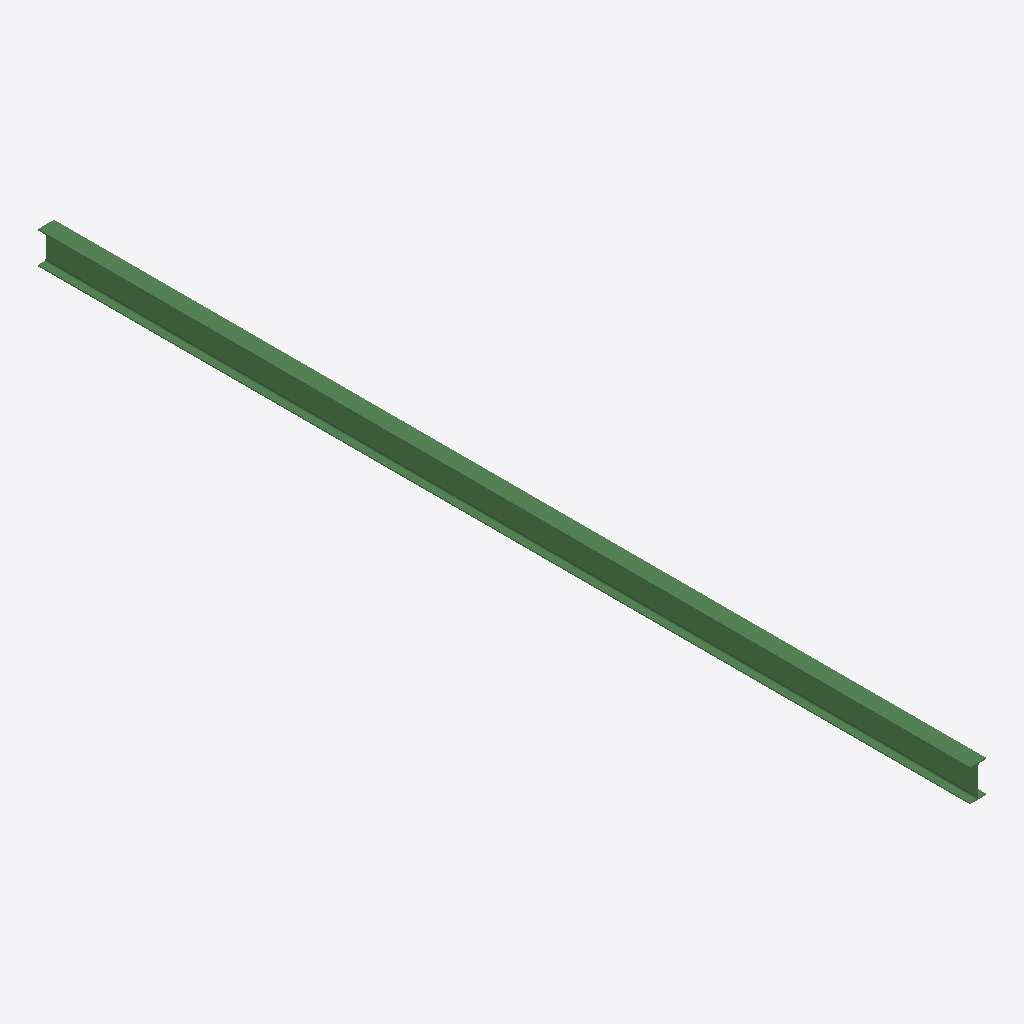
Isometric view of an IFC building model (IFC-SPF (STEP), schema IFC2X3, length unit millimetre), seen from the south-west, elements coloured by IFC class: 1 beam (green).
Extent 0.1 m × 8.7 m × 0.3 m (x, y, z). Storeys (1): Undefined at 0.00 m. Elements (1): 1 IfcBeam.

HEADER;
FILE_DESCRIPTION(('ViewDefinition[AISC_Steel_Detailing]','Option [BaseQuantities:Off]','Option [GridExport:On]','Option [Assemblies:Off]','Option [Bolts:On]','Option [Rebars:On]','Option [PourObjects:Off]','Option [Welds:On]','Option [SurfaceTreatments:On]','Option [LocationBy:0]','Option [ViewColors:Off]','Option [SectionedSpine:Off]','[2 more]'),'2;1');
FILE_NAME('b_218_Qty_1.ifc','2026-05-16T11:53:10',('GIOVANNIPC\\gcorrea'),('Structural Designer'),'IFC Database version: Work','Tekla Structures 2020 Service Pack 5, IFC Export','');
FILE_SCHEMA(('IFC2X3'));
ENDSEC;
DATA;
#37=IFCPROJECT('2G7ZFDNE16yBDU14FA92Me',#5,'Proyecto',$,$,$,$,(#11),#36);
#39=IFCSITE('2xvEzEinjBTea80yOTcujY',#5,'Obra',$,$,#38,$,$,.ELEMENT.,$,$,$,$,$);
#41=IFCBUILDING('3igGF2K_n8AAcspt7etaVy',#5,'Undefined',$,$,#40,$,$,.ELEMENT.,$,$,$);
#43=IFCBUILDINGSTOREY('29hdEUCErFze9E_VIAceOd',#5,'Undefined',$,$,#42,$,$,.ELEMENT.,0.0);
#79=IFCBEAM('1iQ7_XclvDxxtcHVXq6wH5',#44,'BEAM','IPE300','IPE300',#47,#78,'ID6c687fa1-9afe-4def-bde6-45f8741ba445');
ENDSEC;
